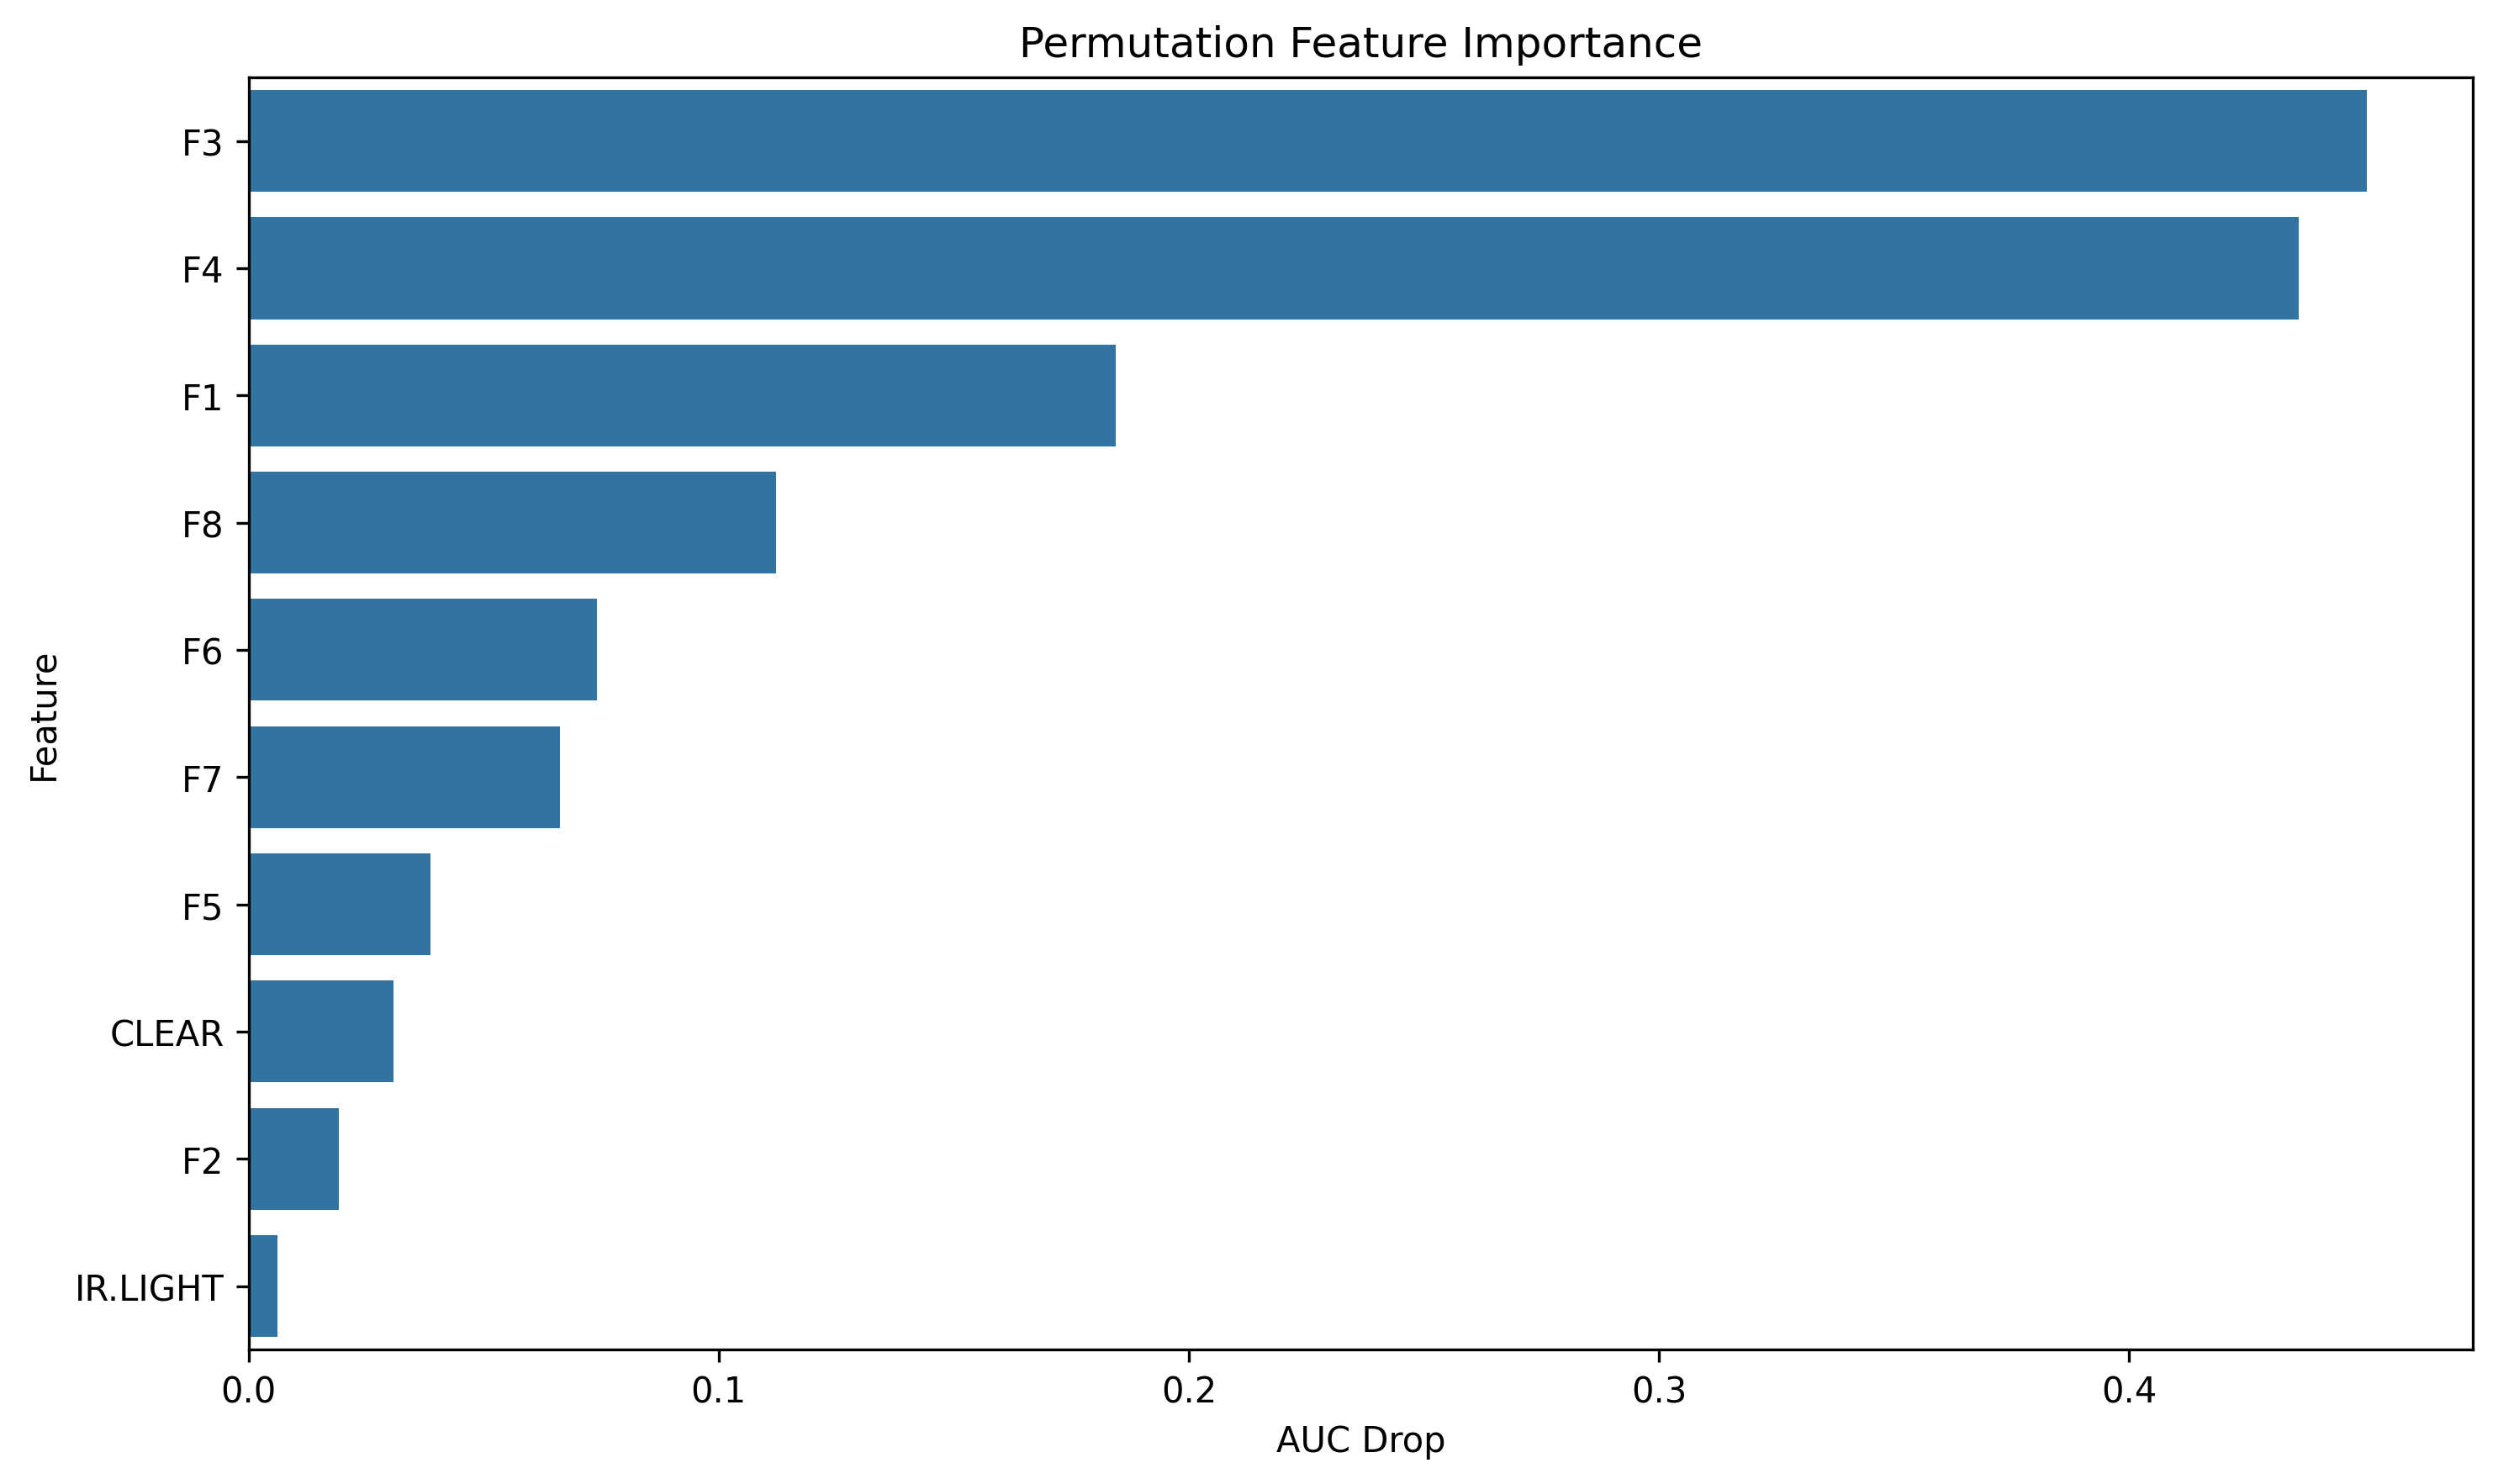

Source data for this figure (header and first rows):
feature, importance
F3, 0.4506
F4, 0.4361
F1, 0.1844
F8, 0.1122
F6, 0.07412
F7, 0.0663
F5, 0.0387
CLEAR, 0.03079
F2, 0.0192
IR.LIGHT, 0.006099
